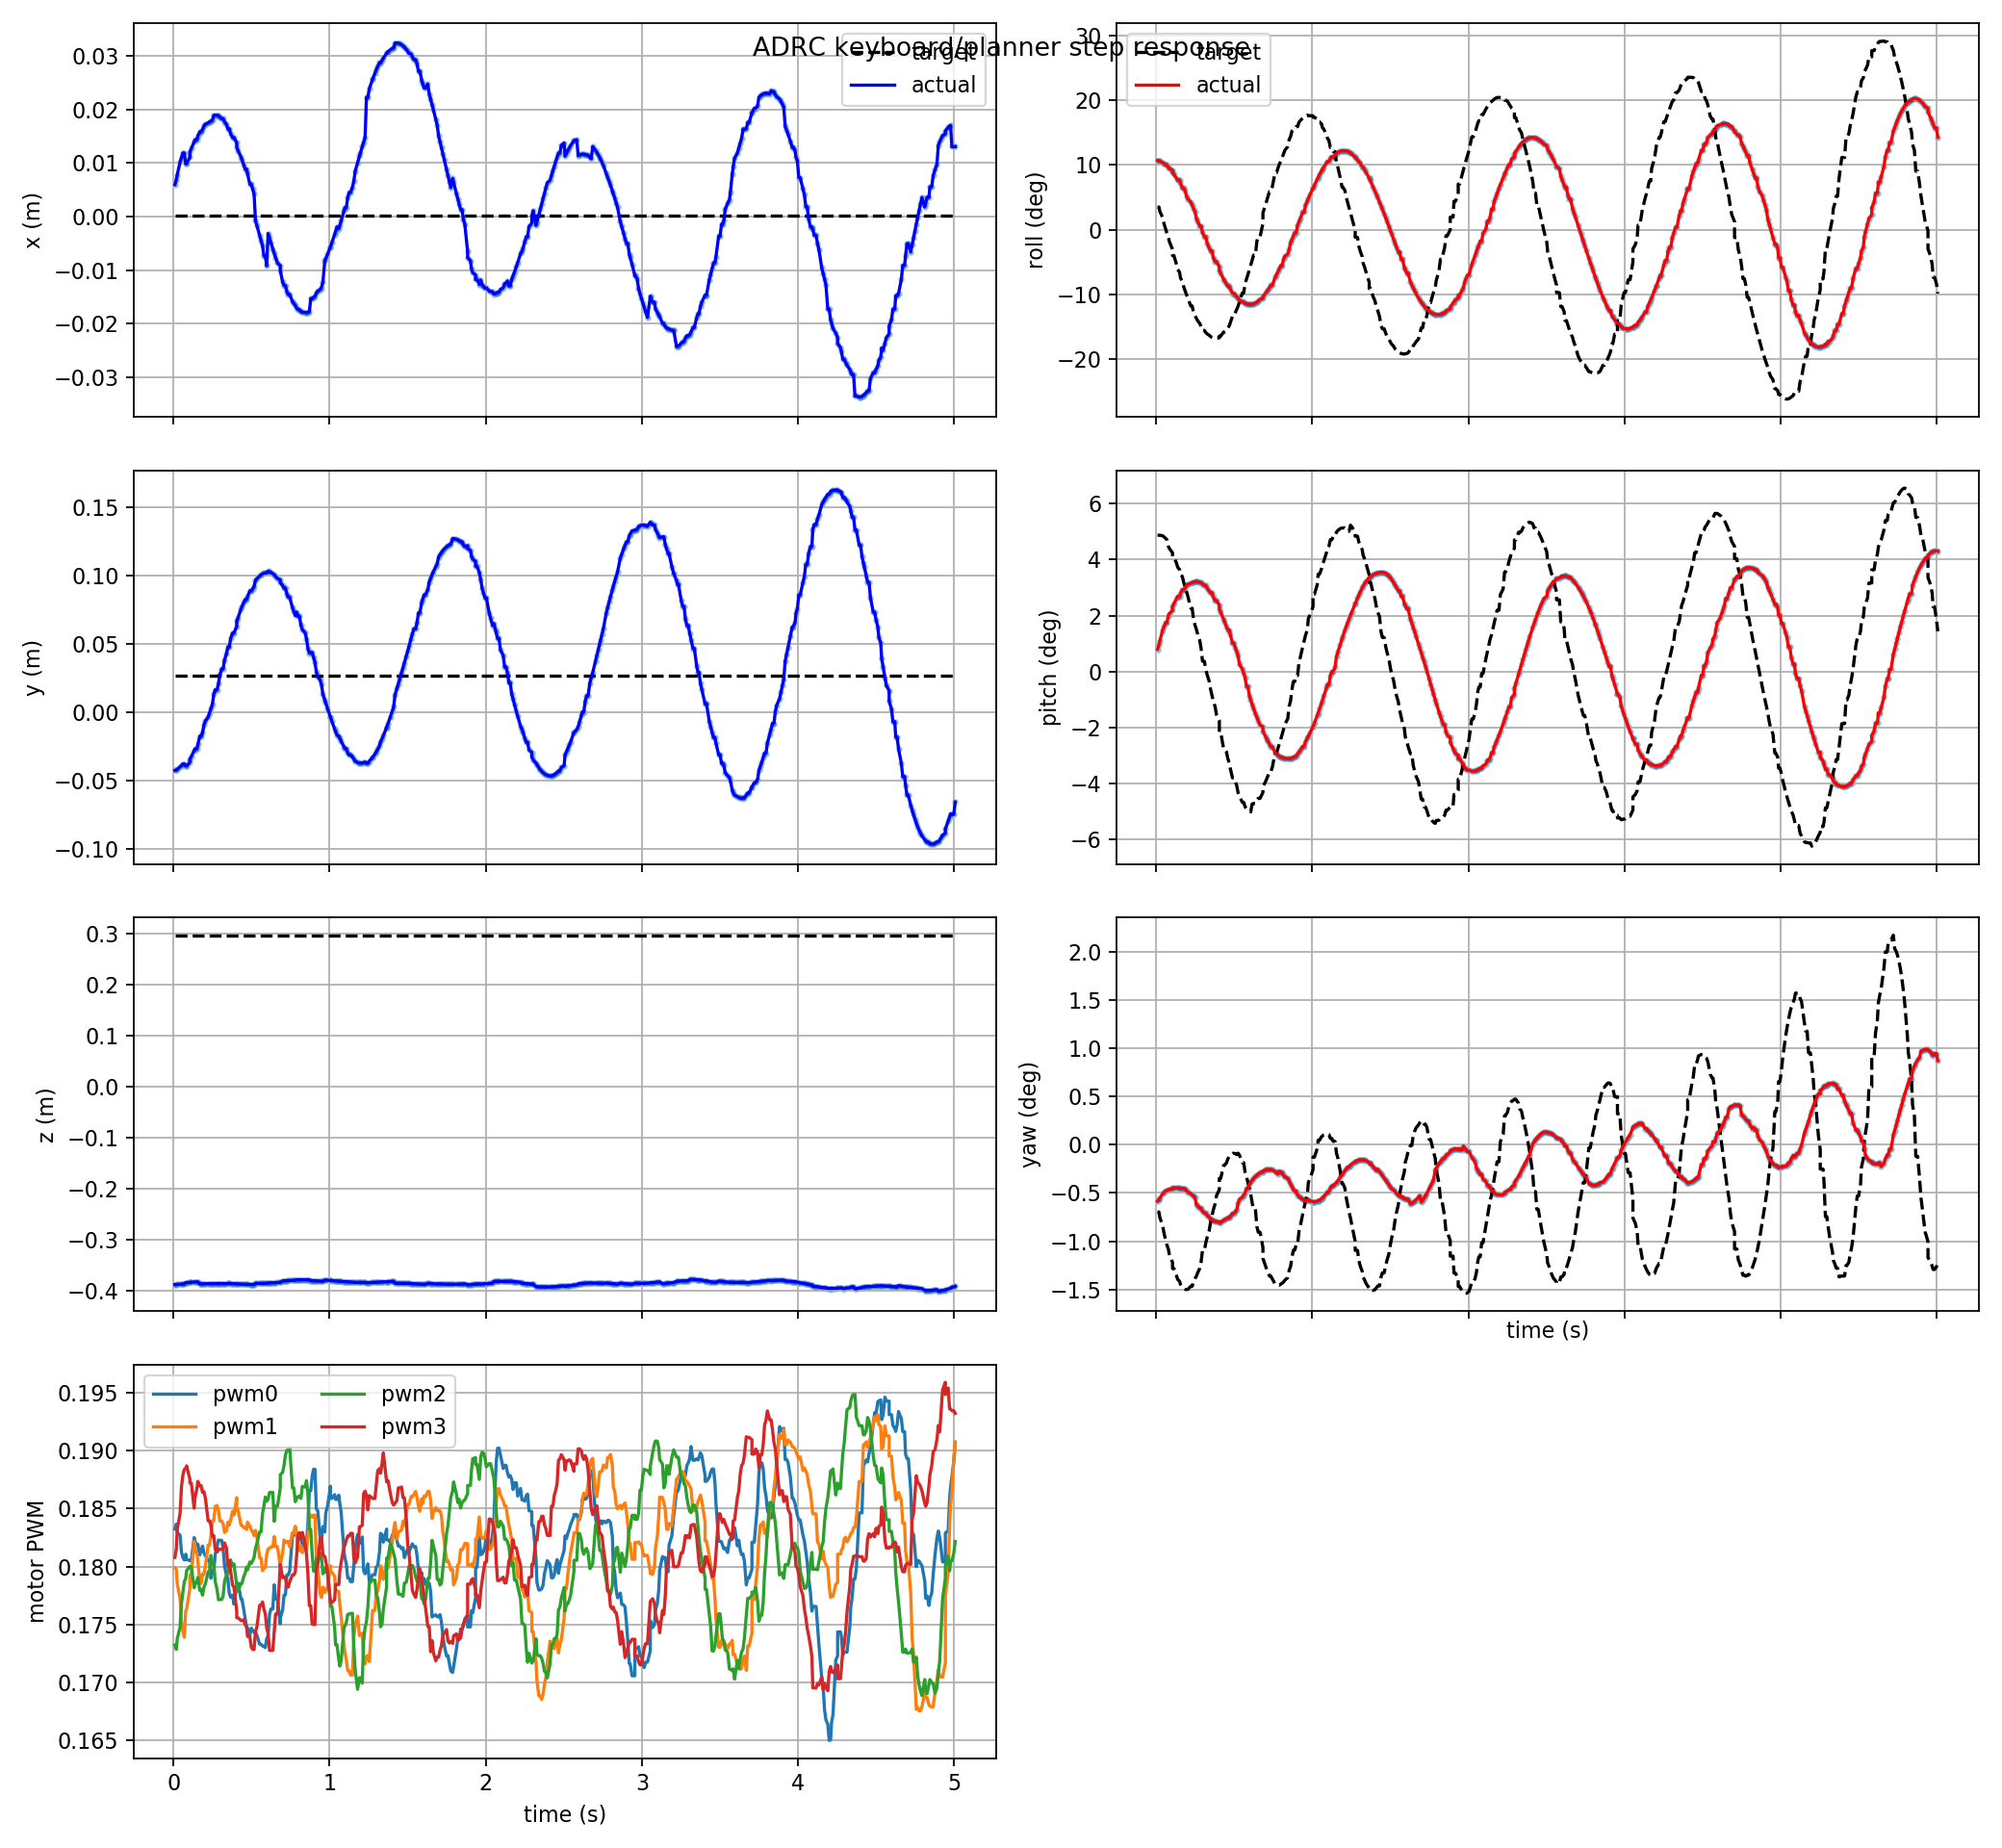

The file beside this chart, header and first rows:
t, actual_x, actual_y, actual_z, target_x, target_y, target_z, actual_roll, actual_pitch, actual_yaw, target_roll, target_pitch, target_yaw, pwm0, pwm1, pwm2, pwm3, target_frame, target_child
0.009, 0.00595, -0.04251, -0.3872, 0.0001636, 0.02687, 0.2972, 0.1869, 0.01392, -0.01022, 0.0609, 0.08501, -0.01216, 0.1832, 0.1799, 0.1732, 0.1808, keyboard_target, position_mode
0.018, 0.006876, -0.0422, -0.3871, 0.0001636, 0.02687, 0.2972, 0.1861, 0.0166, -0.009924, 0.0609, 0.08501, -0.01216, 0.1837, 0.1798, 0.1728, 0.1815, keyboard_target, position_mode
0.024, 0.007789, -0.04176, -0.3869, 0.0001636, 0.02687, 0.2972, 0.1849, 0.01923, -0.009624, 0.04895, 0.08502, -0.01317, 0.1829, 0.1785, 0.1738, 0.1832, keyboard_target, position_mode
0.042, 0.01015, -0.03987, -0.3865, 0.0001636, 0.02687, 0.2972, 0.1803, 0.02587, -0.008849, 0.0321, 0.08469, -0.01462, 0.1827, 0.1773, 0.1748, 0.1846, keyboard_target, position_mode
0.051, 0.011, -0.0389, -0.3863, 0.0001636, 0.02687, 0.2972, 0.1778, 0.02821, -0.008583, 0.01513, 0.08393, -0.01607, 0.1812, 0.1752, 0.1768, 0.1869, keyboard_target, position_mode
0.06, 0.01183, -0.03779, -0.3861, 0.0001636, 0.02687, 0.2972, 0.175, 0.03046, -0.008347, 0.002791, 0.08318, -0.0171, 0.1808, 0.1744, 0.1778, 0.1879, keyboard_target, position_mode
0.069, 0.01183, -0.03779, -0.3861, 0.0001636, 0.02687, 0.2972, 0.175, 0.03046, -0.008347, -0.009668, 0.08229, -0.01813, 0.1806, 0.1739, 0.1787, 0.1884, keyboard_target, position_mode
0.078, 0.009831, -0.03917, -0.3834, 0.0001636, 0.02687, 0.2972, 0.1679, 0.03467, -0.008169, -0.01914, 0.07821, -0.01883, 0.1811, 0.1762, 0.179, 0.1885, keyboard_target, position_mode
0.084, 0.009831, -0.03917, -0.3834, 0.0001636, 0.02687, 0.2972, 0.1652, 0.03604, -0.008064, -0.03148, 0.0769, -0.01975, 0.1806, 0.1763, 0.1796, 0.1887, keyboard_target, position_mode
0.105, 0.01107, -0.03657, -0.3831, 0.0001636, 0.02687, 0.2972, 0.1608, 0.03804, -0.007938, -0.05347, 0.07407, -0.0213, 0.1805, 0.1781, 0.18, 0.1875, keyboard_target, position_mode
0.105, 0.01201, -0.03423, -0.3828, 0.0001636, 0.02687, 0.2972, 0.1543, 0.04059, -0.007819, -0.07022, 0.07165, -0.02237, 0.1805, 0.1792, 0.1799, 0.1872, keyboard_target, position_mode
0.114, 0.01268, -0.03232, -0.3827, 0.0001636, 0.02687, 0.2972, 0.149, 0.04242, -0.007783, -0.07022, 0.07165, -0.02237, 0.1805, 0.1792, 0.1799, 0.1872, keyboard_target, position_mode
0.132, 0.01391, -0.02814, -0.3823, 0.0001636, 0.02687, 0.2972, 0.1376, 0.04579, -0.007814, -0.09631, 0.0672, -0.02382, 0.1825, 0.1822, 0.1782, 0.185, keyboard_target, position_mode
0.138, 0.0143, -0.02664, -0.3822, 0.0001636, 0.02687, 0.2972, 0.1335, 0.04681, -0.007833, -0.1078, 0.06507, -0.02437, 0.1822, 0.1816, 0.1785, 0.186, keyboard_target, position_mode
0.15, 0.0143, -0.02664, -0.3822, 0.0001636, 0.02687, 0.2972, 0.1335, 0.04681, -0.007833, -0.1151, 0.06364, -0.02469, 0.1818, 0.1811, 0.1788, 0.1867, keyboard_target, position_mode
0.156, 0.01501, -0.02351, -0.382, 0.0001636, 0.02687, 0.2972, 0.1253, 0.04869, -0.007905, -0.1307, 0.06032, -0.02526, 0.1819, 0.1805, 0.179, 0.1873, keyboard_target, position_mode
0.168, 0.01577, -0.01755, -0.386, 0.0001636, 0.02687, 0.2972, 0.1122, 0.0511, -0.007867, -0.1402, 0.05929, -0.0257, 0.181, 0.1787, 0.178, 0.187, keyboard_target, position_mode
0.177, 0.01577, -0.01755, -0.386, 0.0001636, 0.02687, 0.2972, 0.1122, 0.0511, -0.007867, -0.1553, 0.05546, -0.02602, 0.1814, 0.1785, 0.178, 0.187, keyboard_target, position_mode
0.186, 0.01619, -0.01487, -0.3859, 0.0001636, 0.02687, 0.2972, 0.1052, 0.05214, -0.008017, -0.166, 0.05263, -0.02615, 0.1818, 0.1794, 0.1775, 0.1864, keyboard_target, position_mode
0.195, 0.0169, -0.00928, -0.3857, 0.0001636, 0.02687, 0.2972, 0.0903, 0.05386, -0.008372, -0.1765, 0.04973, -0.0262, 0.1812, 0.1793, 0.1782, 0.1865, keyboard_target, position_mode
0.204, 0.01719, -0.006371, -0.3856, 0.0001636, 0.02687, 0.2972, 0.08237, 0.05453, -0.008579, -0.1865, 0.0467, -0.02614, 0.1809, 0.18, 0.1785, 0.1859, keyboard_target, position_mode
0.222, 0.01744, -0.003393, -0.3855, 0.0001636, 0.02687, 0.2972, 0.07417, 0.05508, -0.008805, -0.2065, 0.03946, -0.0256, 0.1805, 0.1818, 0.1795, 0.1839, keyboard_target, position_mode
0.231, 0.01765, -0.0003521, -0.3854, 0.0001636, 0.02687, 0.2972, 0.06574, 0.05552, -0.009056, -0.2065, 0.03946, -0.0256, 0.1805, 0.1818, 0.1795, 0.1839, keyboard_target, position_mode
0.24, 0.01781, 0.002747, -0.3854, 0.0001636, 0.02687, 0.2972, 0.05709, 0.05586, -0.009313, -0.2245, 0.03222, -0.02469, 0.179, 0.1827, 0.181, 0.1835, keyboard_target, position_mode
0.249, 0.01793, 0.005896, -0.3853, 0.0001636, 0.02687, 0.2972, 0.04827, 0.05608, -0.00958, -0.2322, 0.029, -0.02419, 0.1796, 0.1839, 0.1802, 0.1826, keyboard_target, position_mode
0.258, 0.01889, 0.01326, -0.3852, 0.0001636, 0.02687, 0.2972, 0.03044, 0.05618, -0.01077, -0.2401, 0.02629, -0.02377, 0.1796, 0.1839, 0.1802, 0.1827, keyboard_target, position_mode
0.267, 0.01888, 0.0165, -0.3852, 0.0001636, 0.02687, 0.2972, 0.0216, 0.05603, -0.01108, -0.2469, 0.02297, -0.02312, 0.181, 0.1852, 0.1787, 0.1815, keyboard_target, position_mode
0.279, 0.01888, 0.0165, -0.3852, 0.0001636, 0.02687, 0.2972, 0.009923, 0.05564, -0.01147, -0.2533, 0.01954, -0.02239, 0.1817, 0.1853, 0.178, 0.1812, keyboard_target, position_mode
0.288, 0.0188, 0.02087, -0.3852, 0.0001636, 0.02687, 0.2972, 0.009923, 0.05564, -0.01147, -0.2615, 0.01452, -0.02122, 0.1823, 0.1848, 0.1771, 0.1815, keyboard_target, position_mode
0.297, 0.01851, 0.02745, -0.3853, 0.0001636, 0.02687, 0.2972, -0.00754, 0.05466, -0.01202, -0.2724, 0.006435, -0.01913, 0.1823, 0.1839, 0.1772, 0.1815, keyboard_target, position_mode
0.309, 0.01823, 0.03185, -0.3854, 0.0001636, 0.02687, 0.2972, -0.01923, 0.05372, -0.01236, -0.2724, 0.006435, -0.01913, 0.1823, 0.1839, 0.1772, 0.1815, keyboard_target, position_mode
0.318, 0.01823, 0.03185, -0.3854, 0.0001636, 0.02687, 0.2972, -0.01923, 0.05372, -0.01236, -0.2783, 0.001506, -0.01777, 0.1815, 0.1837, 0.1775, 0.1816, keyboard_target, position_mode
0.327, 0.01766, 0.03839, -0.3855, 0.0001636, 0.02687, 0.2972, -0.03698, 0.05189, -0.01278, -0.282, -0.002111, -0.01672, 0.18, 0.1829, 0.1787, 0.182, keyboard_target, position_mode
0.339, 0.01718, 0.0427, -0.3856, 0.0001636, 0.02687, 0.2972, -0.0489, 0.05041, -0.01304, -0.2853, -0.005737, -0.01565, 0.1793, 0.1831, 0.1792, 0.1816, keyboard_target, position_mode
0.348, 0.01635, 0.04773, -0.3851, 0.0001636, 0.02687, 0.2972, -0.05774, 0.04921, -0.01352, -0.2887, -0.01078, -0.01413, 0.179, 0.1838, 0.1793, 0.18, keyboard_target, position_mode
0.357, 0.01635, 0.04773, -0.3851, 0.0001636, 0.02687, 0.2972, -0.05774, 0.04921, -0.01352, -0.2913, -0.01471, -0.01292, 0.1777, 0.1836, 0.1805, 0.1805, keyboard_target, position_mode
0.366, 0.01542, 0.054, -0.3853, 0.0001636, 0.02687, 0.2972, -0.07543, 0.0464, -0.01377, -0.2928, -0.01839, -0.01179, 0.1774, 0.184, 0.1806, 0.1796, keyboard_target, position_mode
0.378, 0.01472, 0.05805, -0.3855, 0.0001636, 0.02687, 0.2972, -0.0869, 0.04431, -0.01389, -0.2935, -0.02206, -0.01067, 0.1775, 0.1848, 0.18, 0.1784, keyboard_target, position_mode
0.387, 0.01472, 0.05805, -0.3855, 0.0001636, 0.02687, 0.2972, -0.0869, 0.04431, -0.01389, -0.2933, -0.02702, -0.009176, 0.1768, 0.1844, 0.1802, 0.1782, keyboard_target, position_mode
0.405, 0.01375, 0.06295, -0.3857, 0.0001636, 0.02687, 0.2972, -0.1007, 0.04145, -0.01402, -0.2926, -0.03056, -0.008132, 0.1783, 0.1859, 0.1784, 0.1762, keyboard_target, position_mode
0.405, 0.01291, 0.06671, -0.386, 0.0001636, 0.02687, 0.2972, -0.1113, 0.03893, -0.01406, -0.2878, -0.03808, -0.006065, 0.1786, 0.1849, 0.1779, 0.1756, keyboard_target, position_mode
0.414, 0.01225, 0.06943, -0.3861, 0.0001636, 0.02687, 0.2972, -0.1189, 0.03693, -0.01403, -0.2878, -0.03808, -0.006065, 0.1786, 0.1849, 0.1779, 0.1756, keyboard_target, position_mode
0.432, 0.01115, 0.07559, -0.3863, 0.0001636, 0.02687, 0.2972, -0.1333, 0.03268, -0.01368, -0.2769, -0.04795, -0.003711, 0.1772, 0.1836, 0.1785, 0.1753, keyboard_target, position_mode
0.438, 0.01065, 0.07722, -0.3864, 0.0001636, 0.02687, 0.2972, -0.1379, 0.03121, -0.01359, -0.2769, -0.04795, -0.003711, 0.1772, 0.1836, 0.1785, 0.1753, keyboard_target, position_mode
0.45, 0.009623, 0.08031, -0.3866, 0.0001636, 0.02687, 0.2972, -0.1469, 0.02819, -0.01339, -0.2741, -0.04995, -0.003298, 0.1763, 0.1833, 0.1791, 0.1754, keyboard_target, position_mode
0.459, 0.008823, 0.0825, -0.3867, 0.0001636, 0.02687, 0.2972, -0.1532, 0.02587, -0.01321, -0.2664, -0.0541, -0.002577, 0.1755, 0.1834, 0.1794, 0.175, keyboard_target, position_mode
0.468, 0.008823, 0.0825, -0.3867, 0.0001636, 0.02687, 0.2972, -0.1532, 0.02587, -0.01321, -0.2603, -0.05707, -0.002147, 0.1747, 0.1832, 0.1799, 0.1749, keyboard_target, position_mode
0.474, 0.007999, 0.08457, -0.3868, 0.0001636, 0.02687, 0.2972, -0.1593, 0.02349, -0.01301, -0.2534, -0.05997, -0.001815, 0.1747, 0.1838, 0.1797, 0.174, keyboard_target, position_mode
0.489, 0.006008, 0.0889, -0.3871, 0.0001636, 0.02687, 0.2972, -0.1722, 0.01766, -0.01243, -0.2339, -0.06633, -0.001546, 0.1741, 0.1835, 0.1804, 0.1739, keyboard_target, position_mode
0.498, 0.006008, 0.0889, -0.3871, 0.0001636, 0.02687, 0.2972, -0.1722, 0.01766, -0.01243, -0.2339, -0.06633, -0.001546, 0.1747, 0.1832, 0.1803, 0.1731, keyboard_target, position_mode
0.507, 0.005128, 0.09054, -0.3872, 0.0001636, 0.02687, 0.2972, -0.177, 0.01505, -0.01214, -0.2251, -0.06878, -0.001595, 0.1745, 0.183, 0.1805, 0.1728, keyboard_target, position_mode
0.516, 0.004233, 0.09204, -0.3873, 0.0001636, 0.02687, 0.2972, -0.1815, 0.01242, -0.01183, -0.2158, -0.0711, -0.001765, 0.1743, 0.1827, 0.1808, 0.1728, keyboard_target, position_mode
0.525, -0.0007375, 0.0966, -0.3848, 0.0001636, 0.02687, 0.2972, -0.1854, 0.009766, -0.01058, -0.2065, -0.0756, -0.001513, 0.1743, 0.1831, 0.1816, 0.1744, keyboard_target, position_mode
0.534, -0.001668, 0.09782, -0.3849, 0.0001636, 0.02687, 0.2972, -0.1921, 0.004383, -0.00987, -0.1961, -0.07775, -0.001903, 0.1741, 0.1826, 0.182, 0.1748, keyboard_target, position_mode
0.552, -0.003551, 0.09982, -0.3849, 0.0001636, 0.02687, 0.2972, -0.1948, 0.001673, -0.009487, -0.1713, -0.0816, -0.003231, 0.1733, 0.1807, 0.183, 0.1767, keyboard_target, position_mode
0.561, -0.0045, 0.1006, -0.3849, 0.0001636, 0.02687, 0.2972, -0.1971, -0.001046, -0.009106, -0.1713, -0.0816, -0.003231, 0.1733, 0.1807, 0.183, 0.1767, keyboard_target, position_mode
0.57, -0.005449, 0.1012, -0.3849, 0.0001636, 0.02687, 0.2972, -0.199, -0.003808, -0.008711, -0.1455, -0.08444, -0.004977, 0.1731, 0.1796, 0.1846, 0.1769, keyboard_target, position_mode
0.579, -0.007339, 0.102, -0.3849, 0.0001636, 0.02687, 0.2972, -0.2015, -0.009402, -0.007897, -0.1337, -0.08553, -0.005843, 0.1731, 0.1799, 0.1852, 0.1763, keyboard_target, position_mode
0.588, -0.007339, 0.102, -0.3849, 0.0001636, 0.02687, 0.2972, -0.2015, -0.009402, -0.007897, -0.1214, -0.08641, -0.006803, 0.173, 0.1799, 0.186, 0.1759, keyboard_target, position_mode
0.597, -0.009209, 0.1021, -0.3847, 0.0001636, 0.02687, 0.2972, -0.2025, -0.01494, -0.007144, -0.1087, -0.0871, -0.007846, 0.1738, 0.1811, 0.1856, 0.1747, keyboard_target, position_mode
... 441 more rows
